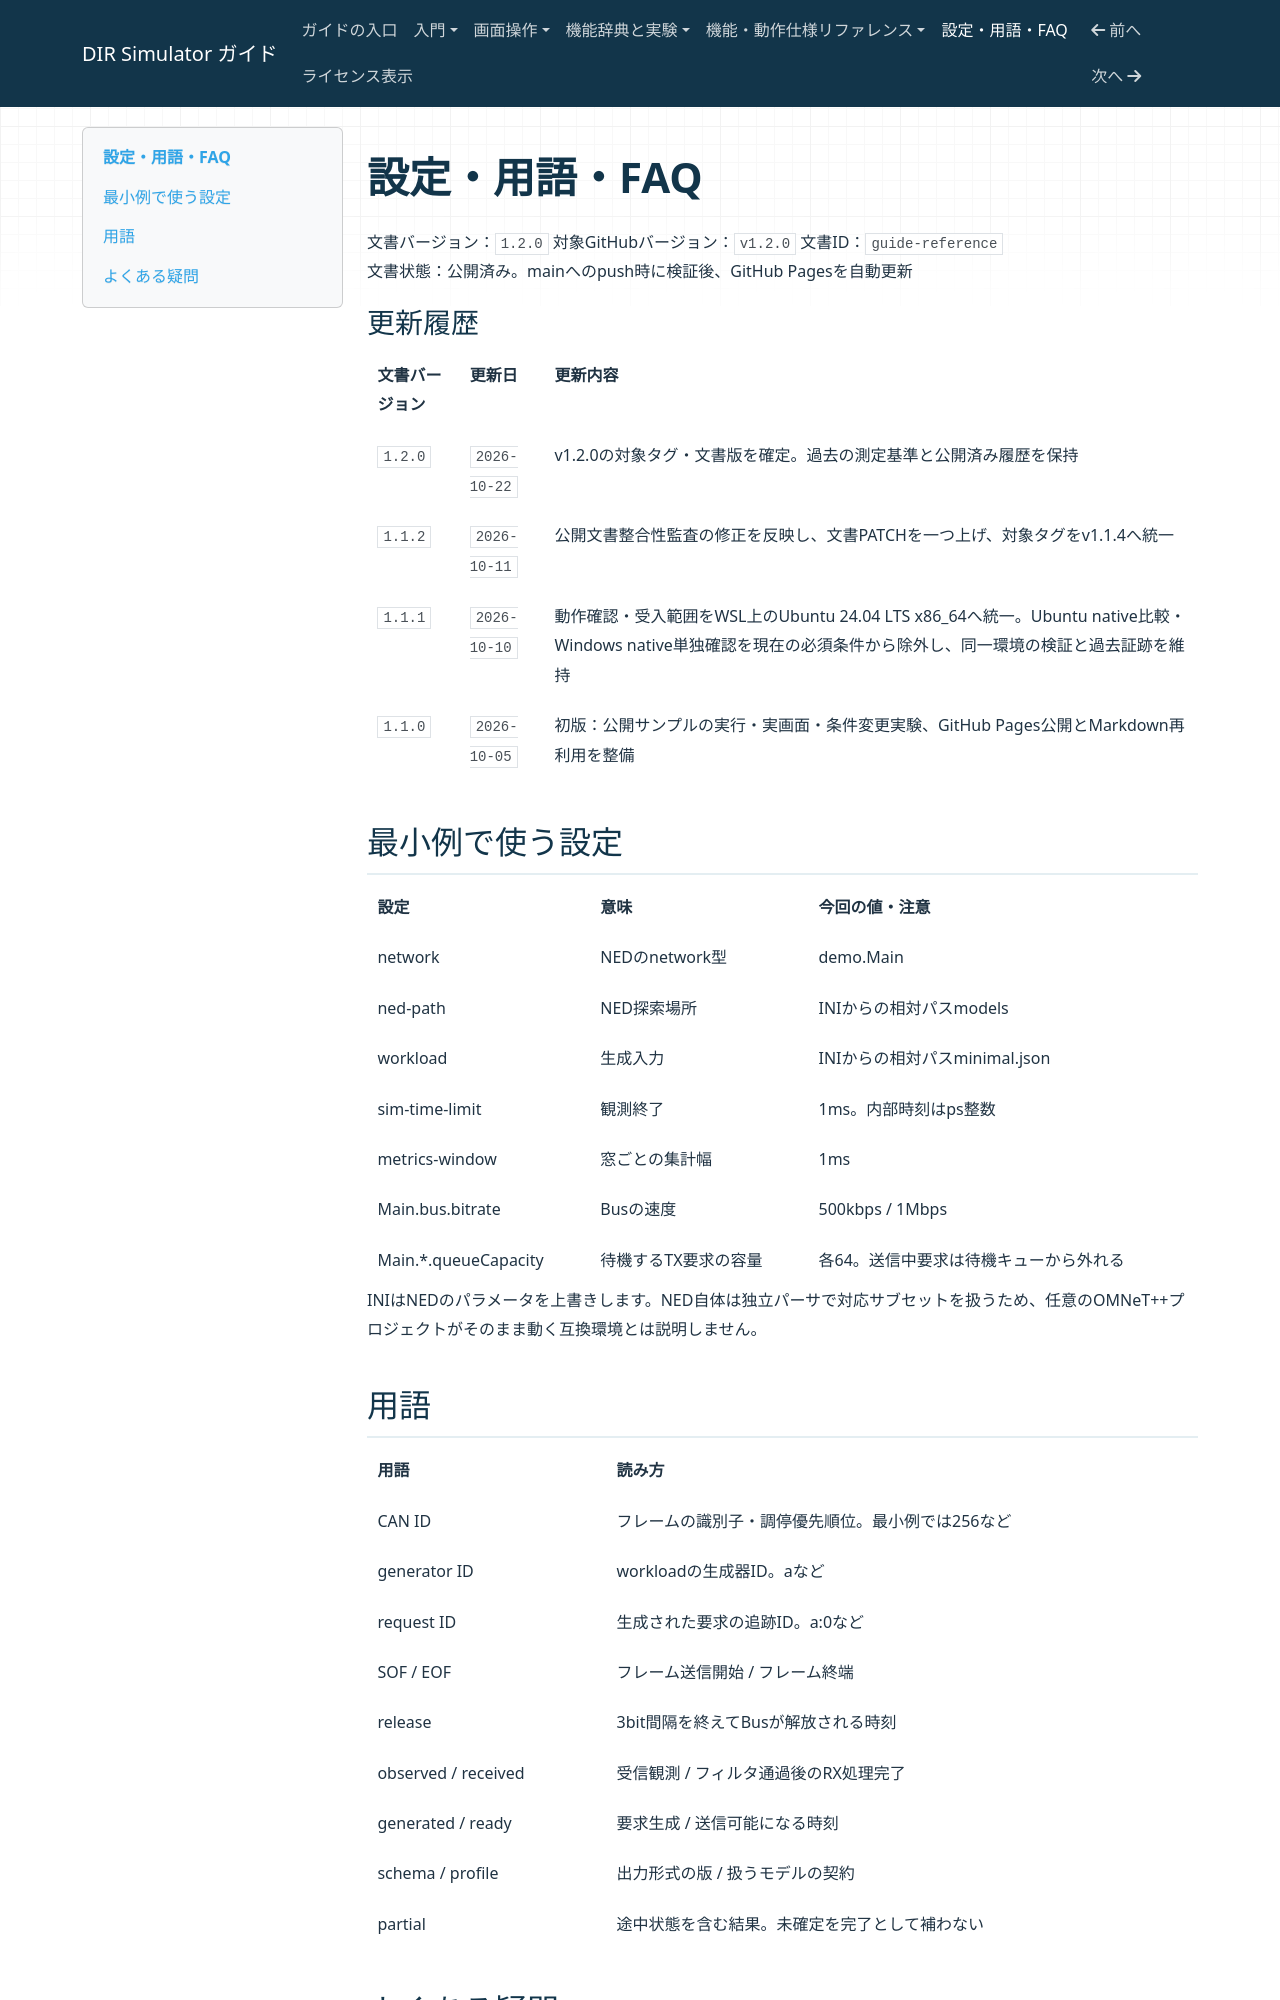

repository: hideki-ozu/DIR-Simulator · page: 設定・用語・FAQ.html · generator: mkdocs

# 設定・用語・FAQ

文書バージョン：`1.2.0`
対象GitHubバージョン：`v1.2.0`
文書ID：`guide-reference`  
文書状態：公開済み。mainへのpush時に検証後、GitHub Pagesを自動更新

### 更新履歴

| 文書バージョン | 更新日 | 更新内容 |
| --- | --- | --- |
| `1.2.0` | `2026-10-22` | v1.2.0の対象タグ・文書版を確定。過去の測定基準と公開済み履歴を保持 |
| `1.1.2` | `2026-10-11` | 公開文書整合性監査の修正を反映し、文書PATCHを一つ上げ、対象タグをv1.1.4へ統一 |
| `1.1.1` | `2026-10-10` | 動作確認・受入範囲をWSL上のUbuntu 24.04 LTS x86_64へ統一。Ubuntu native比較・Windows native単独確認を現在の必須条件から除外し、同一環境の検証と過去証跡を維持 |
| `1.1.0` | `2026-10-05` | 初版：公開サンプルの実行・実画面・条件変更実験、GitHub Pages公開とMarkdown再利用を整備 |

## 最小例で使う設定

| 設定 | 意味 | 今回の値・注意 |
| --- | --- | --- |
| network | NEDのnetwork型 | demo.Main |
| ned-path | NED探索場所 | INIからの相対パスmodels |
| workload | 生成入力 | INIからの相対パスminimal.json |
| sim-time-limit | 観測終了 | 1ms。内部時刻はps整数 |
| metrics-window | 窓ごとの集計幅 | 1ms |
| Main.bus.bitrate | Busの速度 | 500kbps / 1Mbps |
| Main.*.queueCapacity | 待機するTX要求の容量 | 各64。送信中要求は待機キューから外れる |

INIはNEDのパラメータを上書きします。NED自体は独立パーサで対応サブセットを扱うため、任意のOMNeT++プロジェクトがそのまま動く互換環境とは説明しません。

## 用語

| 用語 | 読み方 |
| --- | --- |
| CAN ID | フレームの識別子・調停優先順位。最小例では256など |
| generator ID | workloadの生成器ID。aなど |
| request ID | 生成された要求の追跡ID。a:0など |
| SOF / EOF | フレーム送信開始 / フレーム終端 |
| release | 3bit間隔を終えてBusが解放される時刻 |
| observed / received | 受信観測 / フィルタ通過後のRX処理完了 |
| generated / ready | 要求生成 / 送信可能になる時刻 |
| schema / profile | 出力形式の版 / 扱うモデルの契約 |
| partial | 途中状態を含む結果。未確定を完了として補わない |

## よくある疑問

### runやviewが既存出力を拒否する

既存データを保護するためです。出力先を`results-guide-minimal-2`や`guide-minimal-viewer-2.html`に変えて再実行します。入力JSONを編集して時刻を直す方法は使いません。
